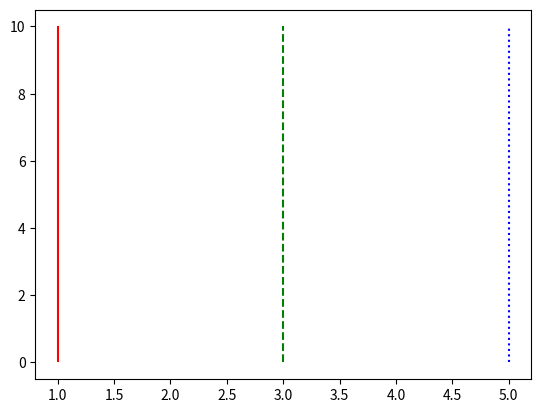

Source code (Python):
import matplotlib.pyplot as plt

plt.vlines((1, 3, 5,), 0, 10, colors = ("r", "g", "b"),
		linestyles = ("solid", "dashed", "dotted"))

plt.show()
